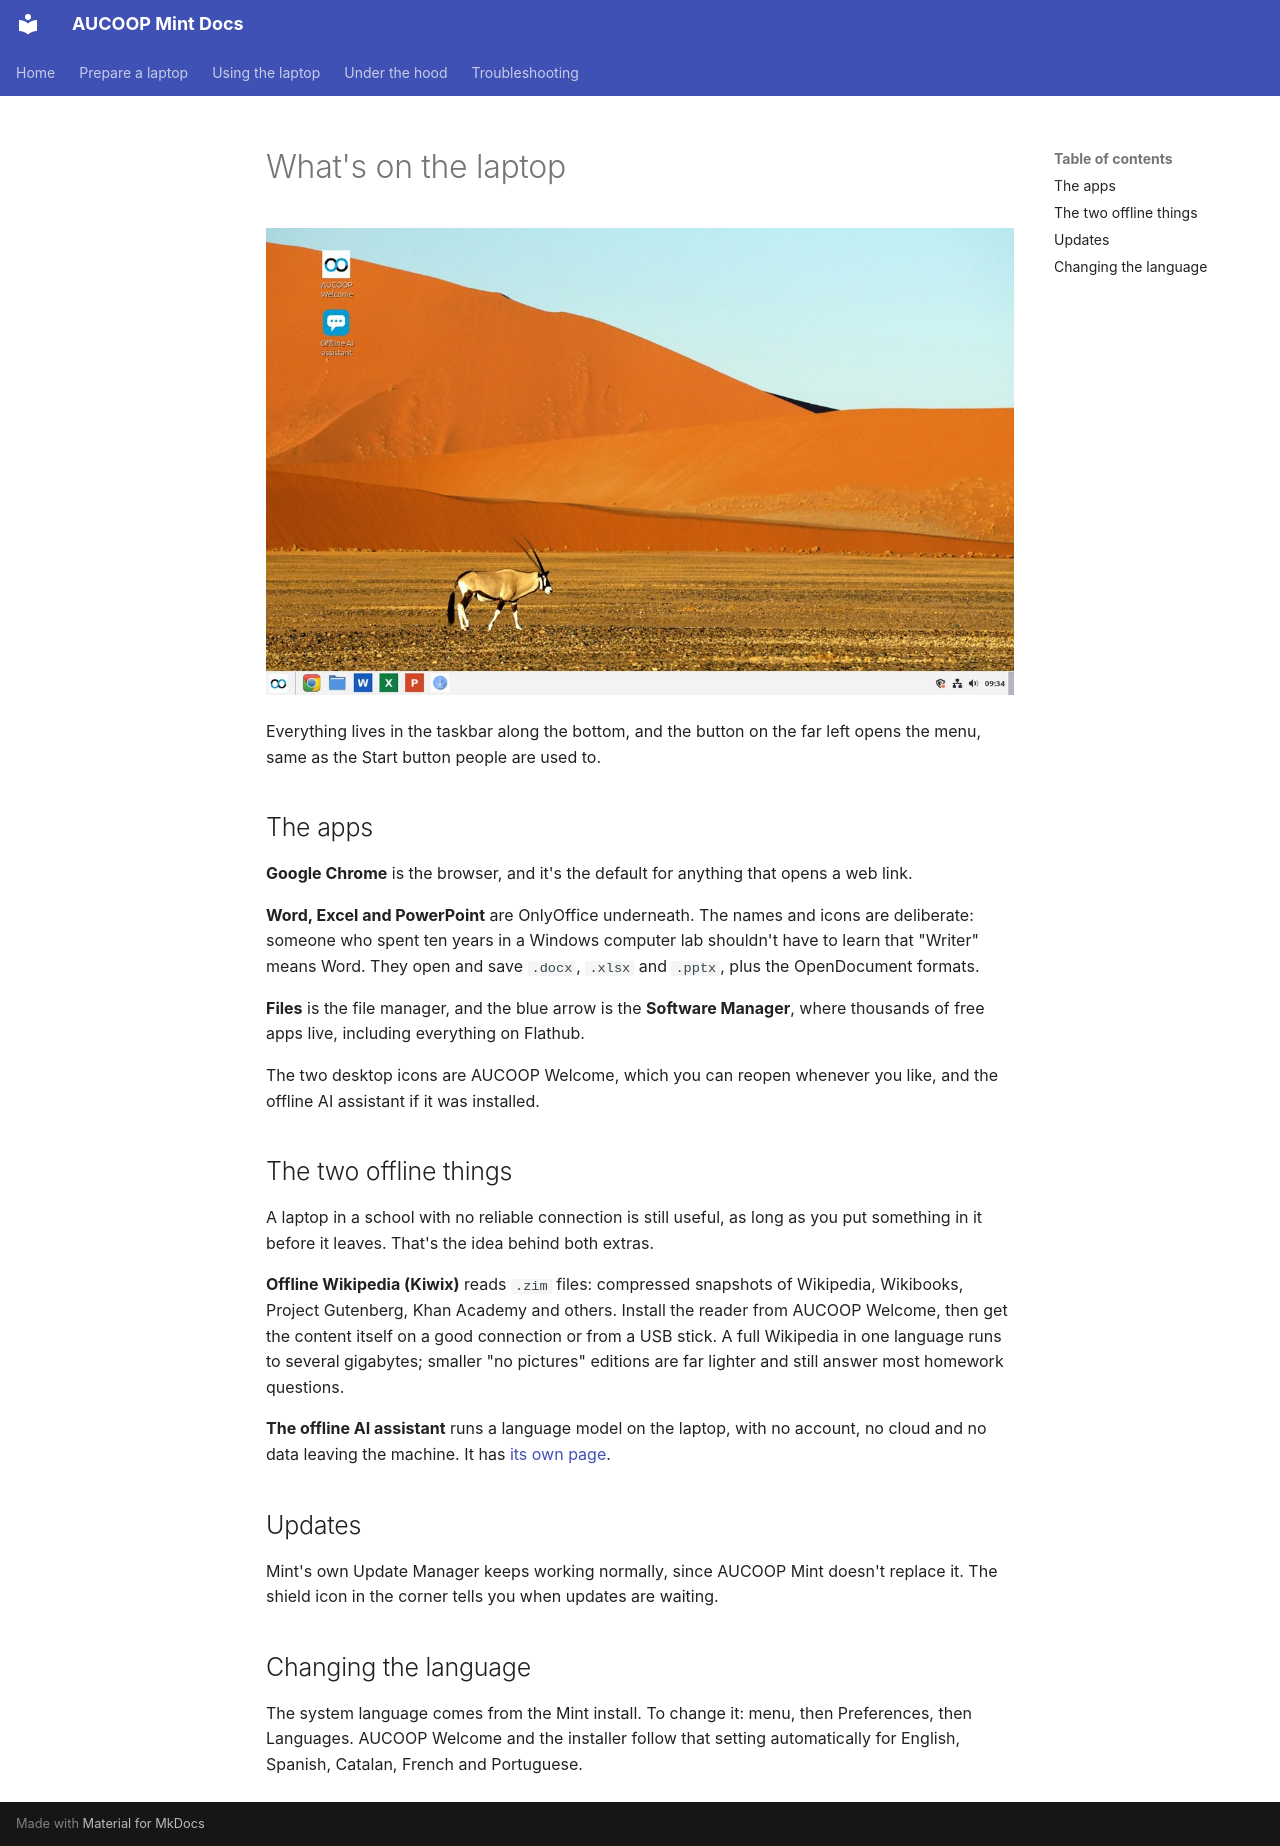

repository: aucoop/AUCOOP-Mint · page: en/use/index.html · generator: mkdocs

# What's on the laptop

![The desktop](../assets/desktop.jpg)

Everything lives in the taskbar along the bottom, and the button on the far left opens the menu, same as the Start button people are used to.

## The apps

**Google Chrome** is the browser, and it's the default for anything that opens a web link.

**Word, Excel and PowerPoint** are OnlyOffice underneath. The names and icons are deliberate: someone who spent ten years in a Windows computer lab shouldn't have to learn that "Writer" means Word. They open and save `.docx`, `.xlsx` and `.pptx`, plus the OpenDocument formats.

**Files** is the file manager, and the blue arrow is the **Software Manager**, where thousands of free apps live, including everything on Flathub.

The two desktop icons are AUCOOP Welcome, which you can reopen whenever you like, and the offline AI assistant if it was installed.

## The two offline things

A laptop in a school with no reliable connection is still useful, as long as you put something in it before it leaves. That's the idea behind both extras.

**Offline Wikipedia (Kiwix)** reads `.zim` files: compressed snapshots of Wikipedia, Wikibooks, Project Gutenberg, Khan Academy and others. Install the reader from AUCOOP Welcome, then get the content itself on a good connection or from a USB stick. A full Wikipedia in one language runs to several gigabytes; smaller "no pictures" editions are far lighter and still answer most homework questions.

**The offline AI assistant** runs a language model on the laptop, with no account, no cloud and no data leaving the machine. It has [its own page](offline-ai.md).

## Updates

Mint's own Update Manager keeps working normally, since AUCOOP Mint doesn't replace it. The shield icon in the corner tells you when updates are waiting.

## Changing the language

The system language comes from the Mint install. To change it: menu, then Preferences, then Languages. AUCOOP Welcome and the installer follow that setting automatically for English, Spanish, Catalan, French and Portuguese.
